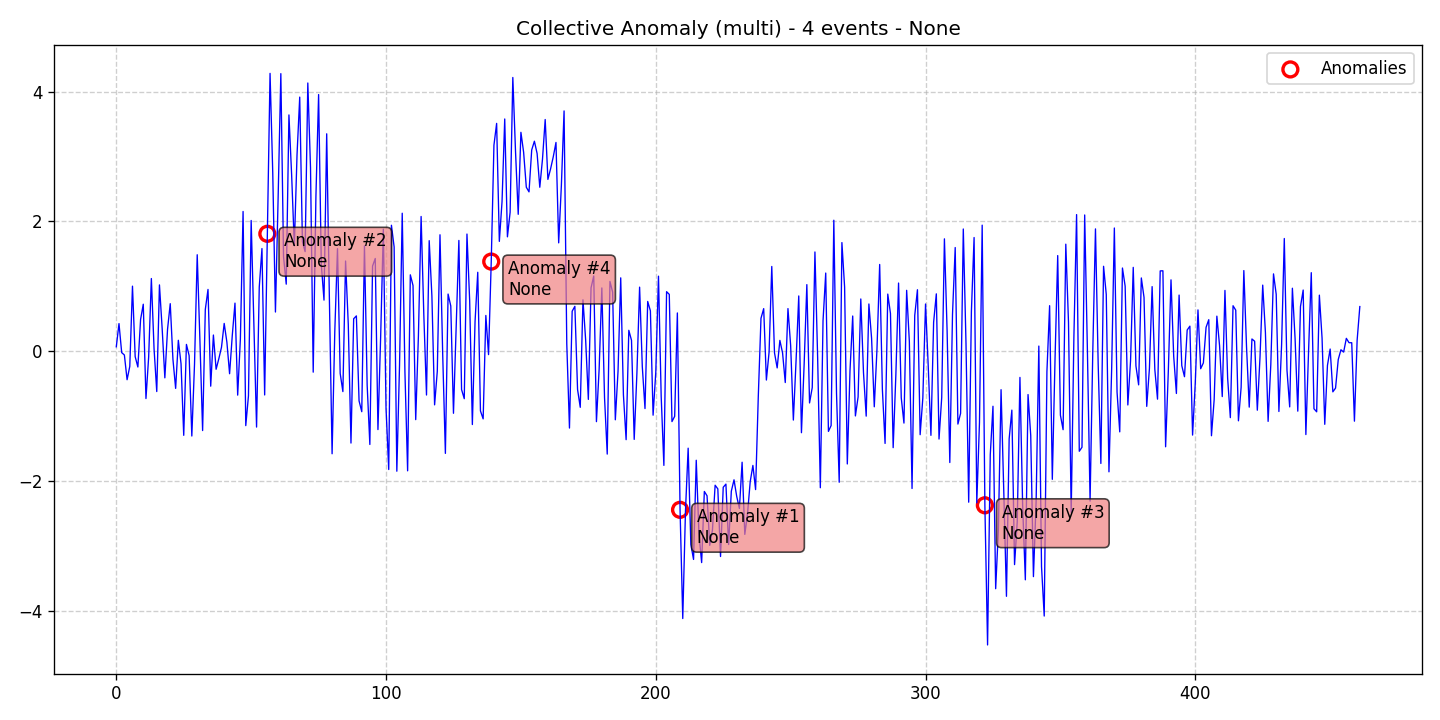

Values plotted in this chart, from the file beside it:
data, stationary, det_lin_up, det_lin_down, det_quad, det_cubic, det_exp, det_damped, stoc_trend, volatility, single_seas, multiple_seas, point_anom_single, point_anom_multi, collect_anom, context_anom, mean_shift, var_shift, trend_shift, date, is_break, is_anomaly, is_multi, location_beginning
0.06782, 0, 0, 0, 0, 0, 0, 0, 0, 0, 0, 0, 0, 0, 1, 0, 0, 0, 0, 2020-01-01, 0, 0, 1, 0
0.4254, 0, 0, 0, 0, 0, 0, 0, 0, 0, 0, 0, 0, 0, 1, 0, 0, 0, 0, 2020-01-02, 0, 0, 1, 0
-0.02196, 0, 0, 0, 0, 0, 0, 0, 0, 0, 0, 0, 0, 0, 1, 0, 0, 0, 0, 2020-01-03, 0, 0, 1, 0
-0.05882, 0, 0, 0, 0, 0, 0, 0, 0, 0, 0, 0, 0, 0, 1, 0, 0, 0, 0, 2020-01-04, 0, 0, 1, 0
-0.4397, 0, 0, 0, 0, 0, 0, 0, 0, 0, 0, 0, 0, 0, 1, 0, 0, 0, 0, 2020-01-05, 0, 0, 1, 0
-0.2341, 0, 0, 0, 0, 0, 0, 0, 0, 0, 0, 0, 0, 0, 1, 0, 0, 0, 0, 2020-01-06, 0, 0, 1, 0
1.002, 0, 0, 0, 0, 0, 0, 0, 0, 0, 0, 0, 0, 0, 1, 0, 0, 0, 0, 2020-01-07, 0, 0, 1, 0
-0.08489, 0, 0, 0, 0, 0, 0, 0, 0, 0, 0, 0, 0, 0, 1, 0, 0, 0, 0, 2020-01-08, 0, 0, 1, 0
-0.2438, 0, 0, 0, 0, 0, 0, 0, 0, 0, 0, 0, 0, 0, 1, 0, 0, 0, 0, 2020-01-09, 0, 0, 1, 0
0.4874, 0, 0, 0, 0, 0, 0, 0, 0, 0, 0, 0, 0, 0, 1, 0, 0, 0, 0, 2020-01-10, 0, 0, 1, 0
0.7241, 0, 0, 0, 0, 0, 0, 0, 0, 0, 0, 0, 0, 0, 1, 0, 0, 0, 0, 2020-01-11, 0, 0, 1, 0
-0.7301, 0, 0, 0, 0, 0, 0, 0, 0, 0, 0, 0, 0, 0, 1, 0, 0, 0, 0, 2020-01-12, 0, 0, 1, 0
-0.08797, 0, 0, 0, 0, 0, 0, 0, 0, 0, 0, 0, 0, 0, 1, 0, 0, 0, 0, 2020-01-13, 0, 0, 1, 0
1.12, 0, 0, 0, 0, 0, 0, 0, 0, 0, 0, 0, 0, 0, 1, 0, 0, 0, 0, 2020-01-14, 0, 0, 1, 0
0.03638, 0, 0, 0, 0, 0, 0, 0, 0, 0, 0, 0, 0, 0, 1, 0, 0, 0, 0, 2020-01-15, 0, 0, 1, 0
-0.6221, 0, 0, 0, 0, 0, 0, 0, 0, 0, 0, 0, 0, 0, 1, 0, 0, 0, 0, 2020-01-16, 0, 0, 1, 0
1.022, 0, 0, 0, 0, 0, 0, 0, 0, 0, 0, 0, 0, 0, 1, 0, 0, 0, 0, 2020-01-17, 0, 0, 1, 0
0.3512, 0, 0, 0, 0, 0, 0, 0, 0, 0, 0, 0, 0, 0, 1, 0, 0, 0, 0, 2020-01-18, 0, 0, 1, 0
-0.4109, 0, 0, 0, 0, 0, 0, 0, 0, 0, 0, 0, 0, 0, 1, 0, 0, 0, 0, 2020-01-19, 0, 0, 1, 0
0.3382, 0, 0, 0, 0, 0, 0, 0, 0, 0, 0, 0, 0, 0, 1, 0, 0, 0, 0, 2020-01-20, 0, 0, 1, 0
0.7325, 0, 0, 0, 0, 0, 0, 0, 0, 0, 0, 0, 0, 0, 1, 0, 0, 0, 0, 2020-01-21, 0, 0, 1, 0
-0.1253, 0, 0, 0, 0, 0, 0, 0, 0, 0, 0, 0, 0, 0, 1, 0, 0, 0, 0, 2020-01-22, 0, 0, 1, 0
-0.5733, 0, 0, 0, 0, 0, 0, 0, 0, 0, 0, 0, 0, 0, 1, 0, 0, 0, 0, 2020-01-23, 0, 0, 1, 0
0.1682, 0, 0, 0, 0, 0, 0, 0, 0, 0, 0, 0, 0, 0, 1, 0, 0, 0, 0, 2020-01-24, 0, 0, 1, 0
-0.1928, 0, 0, 0, 0, 0, 0, 0, 0, 0, 0, 0, 0, 0, 1, 0, 0, 0, 0, 2020-01-25, 0, 0, 1, 0
-1.297, 0, 0, 0, 0, 0, 0, 0, 0, 0, 0, 0, 0, 0, 1, 0, 0, 0, 0, 2020-01-26, 0, 0, 1, 0
0.1045, 0, 0, 0, 0, 0, 0, 0, 0, 0, 0, 0, 0, 0, 1, 0, 0, 0, 0, 2020-01-27, 0, 0, 1, 0
-0.06786, 0, 0, 0, 0, 0, 0, 0, 0, 0, 0, 0, 0, 0, 1, 0, 0, 0, 0, 2020-01-28, 0, 0, 1, 0
-1.308, 0, 0, 0, 0, 0, 0, 0, 0, 0, 0, 0, 0, 0, 1, 0, 0, 0, 0, 2020-01-29, 0, 0, 1, 0
-0.2004, 0, 0, 0, 0, 0, 0, 0, 0, 0, 0, 0, 0, 0, 1, 0, 0, 0, 0, 2020-01-30, 0, 0, 1, 0
1.487, 0, 0, 0, 0, 0, 0, 0, 0, 0, 0, 0, 0, 0, 1, 0, 0, 0, 0, 2020-01-31, 0, 0, 1, 0
0.1656, 0, 0, 0, 0, 0, 0, 0, 0, 0, 0, 0, 0, 0, 1, 0, 0, 0, 0, 2020-02-01, 0, 0, 1, 0
-1.223, 0, 0, 0, 0, 0, 0, 0, 0, 0, 0, 0, 0, 0, 1, 0, 0, 0, 0, 2020-02-02, 0, 0, 1, 0
0.6437, 0, 0, 0, 0, 0, 0, 0, 0, 0, 0, 0, 0, 0, 1, 0, 0, 0, 0, 2020-02-03, 0, 0, 1, 0
0.9519, 0, 0, 0, 0, 0, 0, 0, 0, 0, 0, 0, 0, 0, 1, 0, 0, 0, 0, 2020-02-04, 0, 0, 1, 0
-0.5393, 0, 0, 0, 0, 0, 0, 0, 0, 0, 0, 0, 0, 0, 1, 0, 0, 0, 0, 2020-02-05, 0, 0, 1, 0
0.2492, 0, 0, 0, 0, 0, 0, 0, 0, 0, 0, 0, 0, 0, 1, 0, 0, 0, 0, 2020-02-06, 0, 0, 1, 0
-0.2787, 0, 0, 0, 0, 0, 0, 0, 0, 0, 0, 0, 0, 0, 1, 0, 0, 0, 0, 2020-02-07, 0, 0, 1, 0
-0.1177, 0, 0, 0, 0, 0, 0, 0, 0, 0, 0, 0, 0, 0, 1, 0, 0, 0, 0, 2020-02-08, 0, 0, 1, 0
0.06045, 0, 0, 0, 0, 0, 0, 0, 0, 0, 0, 0, 0, 0, 1, 0, 0, 0, 0, 2020-02-09, 0, 0, 1, 0
0.428, 0, 0, 0, 0, 0, 0, 0, 0, 0, 0, 0, 0, 0, 1, 0, 0, 0, 0, 2020-02-10, 0, 0, 1, 0
0.139, 0, 0, 0, 0, 0, 0, 0, 0, 0, 0, 0, 0, 0, 1, 0, 0, 0, 0, 2020-02-11, 0, 0, 1, 0
-0.3474, 0, 0, 0, 0, 0, 0, 0, 0, 0, 0, 0, 0, 0, 1, 0, 0, 0, 0, 2020-02-12, 0, 0, 1, 0
0.2439, 0, 0, 0, 0, 0, 0, 0, 0, 0, 0, 0, 0, 0, 1, 0, 0, 0, 0, 2020-02-13, 0, 0, 1, 0
0.7411, 0, 0, 0, 0, 0, 0, 0, 0, 0, 0, 0, 0, 0, 1, 0, 0, 0, 0, 2020-02-14, 0, 0, 1, 0
-0.6773, 0, 0, 0, 0, 0, 0, 0, 0, 0, 0, 0, 0, 0, 1, 0, 0, 0, 0, 2020-02-15, 0, 0, 1, 0
0.1874, 0, 0, 0, 0, 0, 0, 0, 0, 0, 0, 0, 0, 0, 1, 0, 0, 0, 0, 2020-02-16, 0, 0, 1, 0
2.154, 0, 0, 0, 0, 0, 0, 0, 0, 0, 0, 0, 0, 0, 1, 0, 0, 0, 0, 2020-02-17, 0, 0, 1, 0
-1.147, 0, 0, 0, 0, 0, 0, 0, 0, 0, 0, 0, 0, 0, 1, 0, 0, 0, 0, 2020-02-18, 0, 0, 1, 0
-0.6879, 0, 0, 0, 0, 0, 0, 0, 0, 0, 0, 0, 0, 0, 1, 0, 0, 0, 0, 2020-02-19, 0, 0, 1, 0
2.015, 0, 0, 0, 0, 0, 0, 0, 0, 0, 0, 0, 0, 0, 1, 0, 0, 0, 0, 2020-02-20, 0, 0, 1, 0
0.4541, 0, 0, 0, 0, 0, 0, 0, 0, 0, 0, 0, 0, 0, 1, 0, 0, 0, 0, 2020-02-21, 0, 0, 1, 0
-1.17, 0, 0, 0, 0, 0, 0, 0, 0, 0, 0, 0, 0, 0, 1, 0, 0, 0, 0, 2020-02-22, 0, 0, 1, 0
0.9891, 0, 0, 0, 0, 0, 0, 0, 0, 0, 0, 0, 0, 0, 1, 0, 0, 0, 0, 2020-02-23, 0, 0, 1, 0
1.582, 0, 0, 0, 0, 0, 0, 0, 0, 0, 0, 0, 0, 0, 1, 0, 0, 0, 0, 2020-02-24, 0, 0, 1, 0
-0.6747, 0, 0, 0, 0, 0, 0, 0, 0, 0, 0, 0, 0, 0, 1, 0, 0, 0, 0, 2020-02-25, 0, 0, 1, 0
1.81, 0, 0, 0, 0, 0, 0, 0, 0, 0, 0, 0, 0, 0, 1, 0, 0, 0, 0, 2020-02-26, 0, 1, 1, 0
4.283, 0, 0, 0, 0, 0, 0, 0, 0, 0, 0, 0, 0, 0, 1, 0, 0, 0, 0, 2020-02-27, 0, 0, 1, 0
2.751, 0, 0, 0, 0, 0, 0, 0, 0, 0, 0, 0, 0, 0, 1, 0, 0, 0, 0, 2020-02-28, 0, 0, 1, 0
0.6038, 0, 0, 0, 0, 0, 0, 0, 0, 0, 0, 0, 0, 0, 1, 0, 0, 0, 0, 2020-02-29, 0, 0, 1, 0
... 402 more rows
